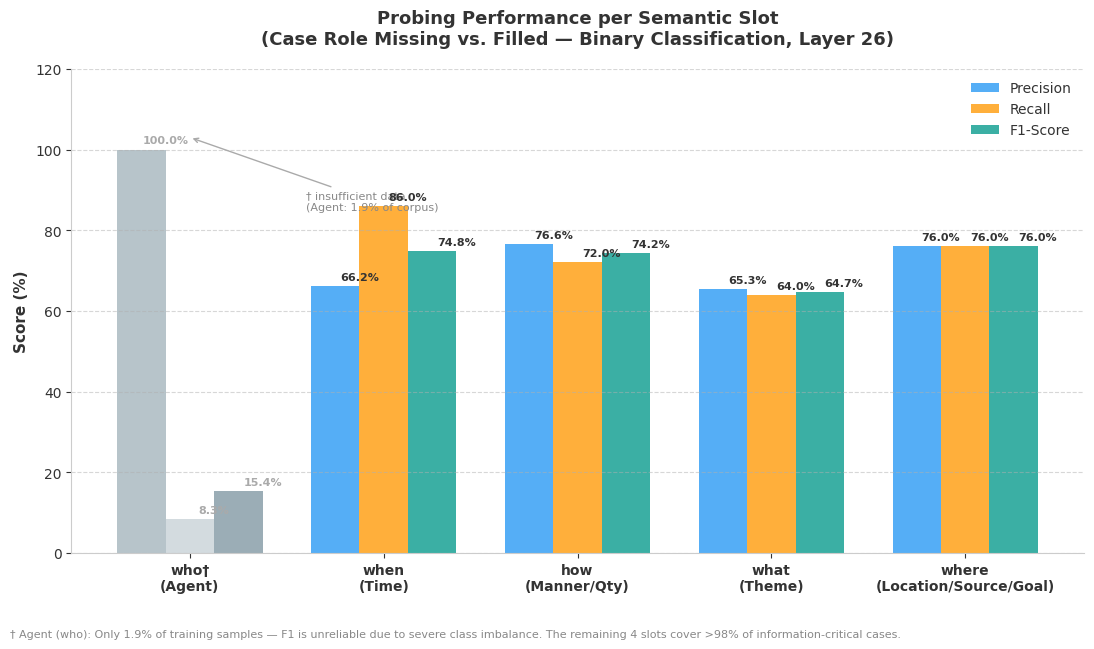

Source code (Python):
import matplotlib.pyplot as plt
import numpy as np
from pathlib import Path

def main():
    plt.rcParams['font.family'] = 'sans-serif'
    plt.rcParams['font.sans-serif'] = ['DejaVu Sans', 'Arial', 'Liberation Sans', 'Helvetica']
    plt.rcParams['text.color'] = '#333333'
    plt.rcParams['axes.labelcolor'] = '#333333'
    plt.rcParams['xtick.color'] = '#333333'
    plt.rcParams['ytick.color'] = '#333333'

    # Slots (dagger added to 'who' label)
    labels = [
        'who\u2020\n(Agent)',
        'when\n(Time)',
        'how\n(Manner/Qty)',
        'what\n(Theme)',
        'where\n(Location/Source/Goal)'
    ]

    # Performance metrics (%) — Held-out TEST split (50% of dev, stratified)
    # Cal split used for threshold calibration only
    import json
    slot_json = Path("runs/identify_verify_comparison/slot_metrics_test.json")
    if slot_json.exists():
        d = json.loads(slot_json.read_text())
        precision = d["precision"]
        recall    = d["recall"]
        f1_score  = d["f1"]
    else:
        # Fallback to hardcoded test-split values (2026-06-25)
        precision = [100.0, 66.15, 76.6, 65.31, 76.0]
        recall    = [8.33,  86.0,  72.0, 64.0,  76.0]
        f1_score  = [15.38, 74.78, 74.23, 64.65, 76.0]

    x = np.arange(len(labels))
    width = 0.25

    fig, ax = plt.subplots(figsize=(11, 6.5), dpi=150)

    # Normal colors
    color_p = '#42A5F5'
    color_r = '#FFA726'
    color_f = '#26A69A'
    # Muted colors for 'who' (insufficient data)
    color_p_low = '#B0BEC5'
    color_r_low = '#CFD8DC'
    color_f_low = '#90A4AE'

    legend_added = {'p': False, 'r': False, 'f': False}
    for i in range(len(labels)):
        cp = color_p_low if i == 0 else color_p
        cr = color_r_low if i == 0 else color_r
        cf = color_f_low if i == 0 else color_f
        lp = 'Precision' if not legend_added['p'] and i != 0 else '_'
        lr = 'Recall'    if not legend_added['r'] and i != 0 else '_'
        lf = 'F1-Score'  if not legend_added['f'] and i != 0 else '_'
        if lp != '_': legend_added['p'] = True
        if lr != '_': legend_added['r'] = True
        if lf != '_': legend_added['f'] = True
        ax.bar(x[i] - width, precision[i], width, color=cp, edgecolor='none', alpha=0.9, label=lp)
        ax.bar(x[i],          recall[i],    width, color=cr, edgecolor='none', alpha=0.9, label=lr)
        ax.bar(x[i] + width,  f1_score[i],  width, color=cf, edgecolor='none', alpha=0.9, label=lf)

    # Dagger annotation for 'who'
    ax.annotate('\u2020 insufficient data\n(Agent: 1.9% of corpus)',
                xy=(x[0], max(precision[0], recall[0], f1_score[0]) + 3),
                xytext=(x[0] + 0.6, 85),
                fontsize=8, color='#888888', ha='left',
                arrowprops=dict(arrowstyle='->', color='#aaaaaa', lw=1.0))

    ax.set_ylabel('Score (%)', fontsize=11, fontweight='semibold')
    ax.set_title('Probing Performance per Semantic Slot\n'
                 '(Case Role Missing vs. Filled \u2014 Binary Classification, Layer 26)',
                 fontsize=13, fontweight='bold', pad=18)
    ax.set_xticks(x)
    ax.set_xticklabels(labels, fontsize=10, fontweight='semibold')
    ax.set_ylim(0, 120)

    ax.grid(axis='y', linestyle='--', alpha=0.5)
    ax.spines['top'].set_visible(False)
    ax.spines['right'].set_visible(False)
    ax.spines['left'].set_color('#cccccc')
    ax.spines['bottom'].set_color('#cccccc')

    ax.legend(loc='upper right', framealpha=0.9, edgecolor='none', fontsize=10)

    # Value labels
    for i in range(len(labels)):
        txt_color = '#aaaaaa' if i == 0 else '#333333'
        for offset, vals in [(-width, precision), (0, recall), (width, f1_score)]:
            h = vals[i]
            ax.annotate(f'{h:.1f}%',
                        xy=(x[i] + offset + width/2, h),
                        xytext=(0, 3), textcoords='offset points',
                        ha='center', va='bottom',
                        fontsize=8, fontweight='bold', color=txt_color)

    # Footnote
    fig.text(0.01, 0.01,
             '\u2020 Agent (who): Only 1.9% of training samples \u2014 '
             'F1 is unreliable due to severe class imbalance. '
             'The remaining 4 slots cover >98% of information-critical cases.',
             fontsize=8, color='#888888', va='bottom')

    plt.tight_layout(rect=[0, 0.06, 1, 1])

    out_path = Path('runs/identify_verify_comparison/slot_performance.png')
    out_path.parent.mkdir(parents=True, exist_ok=True)
    plt.savefig(out_path, bbox_inches='tight')
    print(f"Slot performance chart saved to {out_path}")

if __name__ == "__main__":
    main()
